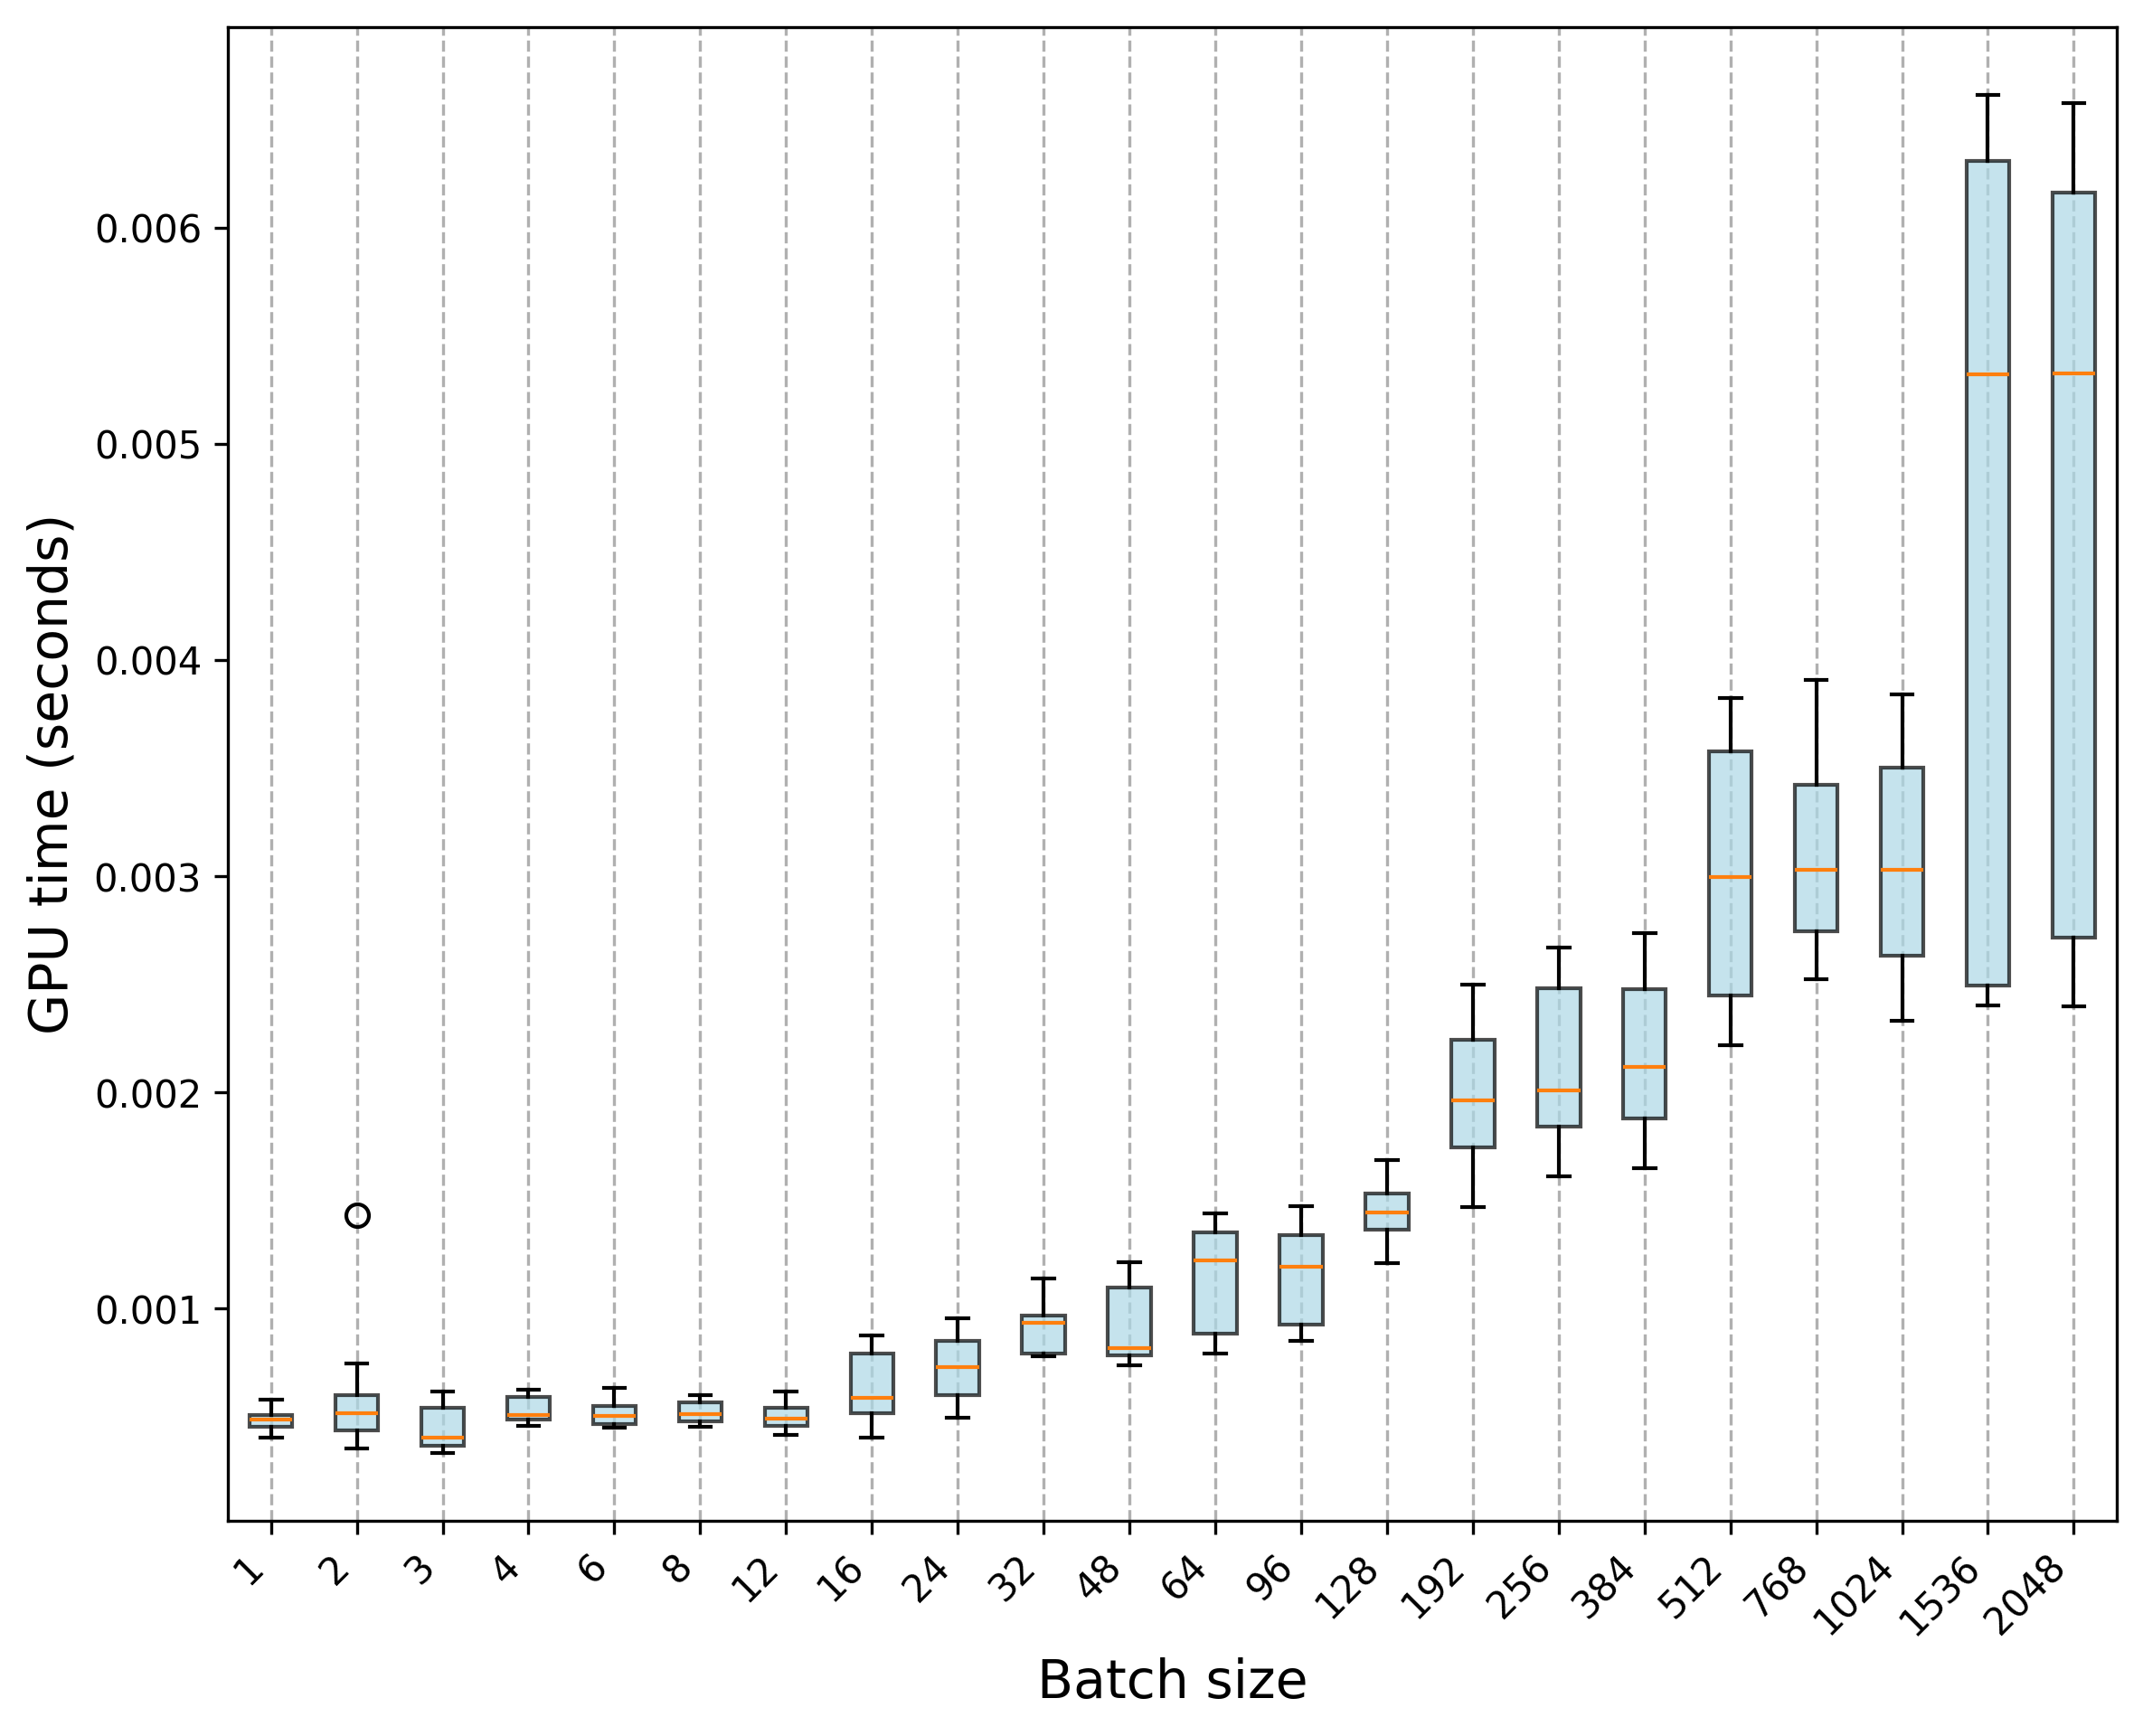

The file beside this chart, header and first rows:
Trial, 1, 2, 3, 4, 6, 8, 12, 16, 24, 32, 48, 64, 96, 128, 192, 256, 384, 512, 768, 1024, 1536, 2048
0, 0.000492, 0.000618, 0.0005981, 0.0005257, 0.0004632, 0.0004555, 0.0004353, 0.0008767, 0.000838, 0.0007892, 0.0007707, 0.0008336, 0.0008668, 0.001503, 0.001523, 0.001698, 0.00186, 0.002954, 0.003253, 0.00313, 0.005286, 0.005122
1, 0.0004671, 0.0005772, 0.0005726, 0.0004978, 0.0004795, 0.0004985, 0.0005025, 0.0008394, 0.000845, 0.0007878, 0.0008125, 0.0008733, 0.0008564, 0.001689, 0.001749, 0.001884, 0.001926, 0.003138, 0.003095, 0.00302, 0.005429, 0.00515
2, 0.0004038, 0.0005492, 0.0005443, 0.0005116, 0.0004539, 0.0004931, 0.0005079, 0.0008636, 0.0008713, 0.0007817, 0.0007787, 0.0008356, 0.0009132, 0.00161, 0.001589, 0.001718, 0.001898, 0.003111, 0.002837, 0.003229, 0.005362, 0.005302
3, 0.0004535, 0.0007293, 0.0005376, 0.0005149, 0.0004686, 0.0004624, 0.0004647, 0.0008336, 0.0008409, 0.0008025, 0.0007646, 0.0008055, 0.0008525, 0.001667, 0.001547, 0.001773, 0.001854, 0.002846, 0.003277, 0.003182, 0.005064, 0.005573
4, 0.000478, 0.0006885, 0.0005354, 0.0005093, 0.0004617, 0.0004685, 0.0004722, 0.0008124, 0.0008608, 0.000783, 0.0008275, 0.0008086, 0.000941, 0.001552, 0.001774, 0.001829, 0.001848, 0.002998, 0.003044, 0.003448, 0.005574, 0.00535
5, 0.0004964, 0.0005305, 0.0005454, 0.0005023, 0.0004687, 0.000476, 0.0004398, 0.0007399, 0.0008094, 0.0008167, 0.000737, 0.001002, 0.0009249, 0.001534, 0.001468, 0.001612, 0.001649, 0.002999, 0.002948, 0.002949, 0.005656, 0.005157
6, 0.0004842, 0.0007261, 0.0006176, 0.000496, 0.0004603, 0.0004673, 0.0004166, 0.0007343, 0.0008547, 0.0007903, 0.000817, 0.0008549, 0.0009128, 0.00168, 0.001745, 0.001928, 0.001875, 0.003124, 0.003118, 0.002886, 0.005191, 0.005062
7, 0.000496, 0.0006109, 0.0005433, 0.0004959, 0.0004548, 0.000452, 0.0004432, 0.0008339, 0.0007356, 0.0007908, 0.0007893, 0.000794, 0.0008917, 0.001606, 0.001724, 0.001638, 0.001762, 0.003216, 0.003016, 0.002988, 0.005272, 0.005484
8, 0.000492, 0.0007472, 0.0005414, 0.0005093, 0.0004617, 0.0004789, 0.0004306, 0.0008434, 0.0008547, 0.000781, 0.0007848, 0.0009152, 0.0009262, 0.001472, 0.001681, 0.001809, 0.001812, 0.002822, 0.002745, 0.002994, 0.005457, 0.005488
9, 0.0004611, 0.0006148, 0.000546, 0.0004859, 0.0004499, 0.000478, 0.0004374, 0.0008433, 0.0007886, 0.0007842, 0.0008516, 0.000863, 0.0009139, 0.001558, 0.001695, 0.001655, 0.001692, 0.00287, 0.003008, 0.00304, 0.005167, 0.005451
10, 0.0005002, 0.0005001, 0.0003542, 0.0004604, 0.0005181, 0.0005153, 0.0004573, 0.0005255, 0.0009397, 0.0009375, 0.0007587, 0.001406, 0.001368, 0.001482, 0.002109, 0.002583, 0.002592, 0.002255, 0.002622, 0.002538, 0.002434, 0.002401
11, 0.0004353, 0.0004694, 0.0003656, 0.0004876, 0.0005103, 0.0004849, 0.0004739, 0.000518, 0.0007185, 0.0009534, 0.0007577, 0.001356, 0.00144, 0.001316, 0.002251, 0.002472, 0.002492, 0.002221, 0.002578, 0.00263, 0.002428, 0.002528
12, 0.0004441, 0.0004689, 0.0003556, 0.0004632, 0.0004734, 0.0005191, 0.0004669, 0.00052, 0.0009557, 0.0009431, 0.0008332, 0.001341, 0.001373, 0.001388, 0.002353, 0.002491, 0.002557, 0.002319, 0.002526, 0.00239, 0.002594, 0.002505
13, 0.0004231, 0.0003698, 0.0003782, 0.0004658, 0.0005051, 0.0005069, 0.0005428, 0.0005137, 0.0007373, 0.0009469, 0.0007895, 0.00144, 0.001337, 0.001479, 0.002375, 0.002447, 0.002638, 0.002446, 0.002585, 0.002632, 0.002465, 0.002418
14, 0.000478, 0.0003533, 0.0003375, 0.0004566, 0.0005061, 0.0004823, 0.0004827, 0.0004056, 0.000944, 0.0009149, 0.0008081, 0.001389, 0.001344, 0.001386, 0.002285, 0.002531, 0.002624, 0.00224, 0.002609, 0.002332, 0.002459, 0.002729
15, 0.0004762, 0.0003605, 0.0003524, 0.0004637, 0.0004785, 0.0004628, 0.0004826, 0.0004202, 0.0007219, 0.0009527, 0.0007756, 0.001414, 0.001373, 0.001385, 0.002216, 0.002666, 0.002435, 0.002357, 0.002753, 0.002421, 0.002596, 0.002713
16, 0.0004374, 0.0004121, 0.0003708, 0.0005029, 0.0004749, 0.0005247, 0.0004342, 0.0004084, 0.0007237, 0.0009254, 0.0008063, 0.001364, 0.001336, 0.001455, 0.002501, 0.002485, 0.002329, 0.002457, 0.002753, 0.002512, 0.002409, 0.002652
17, 0.0004178, 0.0003908, 0.0003315, 0.0005257, 0.0005012, 0.0005161, 0.0005319, 0.0004175, 0.0009438, 0.0009347, 0.000836, 0.001371, 0.001361, 0.001398, 0.002402, 0.002672, 0.002623, 0.002366, 0.002589, 0.002405, 0.002402, 0.002641
18, 0.0004536, 0.001433, 0.0003502, 0.000491, 0.0005159, 0.0005127, 0.0005333, 0.0004472, 0.0007229, 0.0009214, 0.0008187, 0.001362, 0.001473, 0.001533, 0.00226, 0.002564, 0.002738, 0.002649, 0.002746, 0.002637, 0.002443, 0.002724
19, 0.0004633, 0.000432, 0.0003634, 0.0004849, 0.0005024, 0.000522, 0.0004647, 0.0004058, 0.0007186, 0.0009333, 0.0007985, 0.001319, 0.001361, 0.00137, 0.002337, 0.002626, 0.002694, 0.002263, 0.002646, 0.00269, 0.002424, 0.002537
20, 0.0005112, 0.0004661, 0.000422, 0.000615, 0.0005784, 0.000576, 0.0006156, 0.0005546, 0.000548, 0.001098, 0.001119, 0.001261, 0.001137, 0.001332, 0.001929, 0.002134, 0.002254, 0.003778, 0.003665, 0.003288, 0.006232, 0.006111
21, 0.0005065, 0.0005623, 0.0004131, 0.0005987, 0.0006351, 0.0005879, 0.0005682, 0.0005955, 0.0005841, 0.001111, 0.001067, 0.00118, 0.001137, 0.001366, 0.001942, 0.002042, 0.001932, 0.003596, 0.003429, 0.003519, 0.006429, 0.006182
22, 0.0005552, 0.0005501, 0.0004108, 0.0005836, 0.0006289, 0.0005675, 0.0005844, 0.0005901, 0.0004949, 0.001118, 0.001114, 0.001227, 0.00128, 0.001276, 0.001939, 0.001923, 0.002087, 0.003535, 0.003637, 0.003674, 0.006445, 0.006501
23, 0.0005633, 0.0004606, 0.0004194, 0.0006094, 0.0005538, 0.0005528, 0.0005005, 0.0005793, 0.0006241, 0.001141, 0.001113, 0.001256, 0.001162, 0.001212, 0.002064, 0.002101, 0.001928, 0.003619, 0.00339, 0.00354, 0.006413, 0.006265
24, 0.0005739, 0.0004244, 0.0003882, 0.0006167, 0.0005675, 0.0005734, 0.0005245, 0.0006002, 0.0005188, 0.0009701, 0.001024, 0.00125, 0.001211, 0.001335, 0.001808, 0.001982, 0.002165, 0.00336, 0.00341, 0.003593, 0.006615, 0.006576
25, 0.0005057, 0.0005755, 0.000411, 0.0006272, 0.0005477, 0.0005781, 0.0005968, 0.0005703, 0.0005058, 0.0009557, 0.001151, 0.001307, 0.00124, 0.001329, 0.002069, 0.001924, 0.002276, 0.003647, 0.003738, 0.003432, 0.006402, 0.00631
26, 0.0005602, 0.0005499, 0.000401, 0.000597, 0.0006089, 0.0005853, 0.0006045, 0.0005839, 0.0006088, 0.00113, 0.001215, 0.00122, 0.001187, 0.001478, 0.001983, 0.001926, 0.002104, 0.003792, 0.003908, 0.00371, 0.006313, 0.00606
27, 0.0005546, 0.0004502, 0.0003955, 0.0005926, 0.0005758, 0.0005638, 0.00051, 0.0005626, 0.0005322, 0.0009444, 0.001156, 0.001167, 0.001249, 0.001297, 0.001946, 0.002099, 0.002391, 0.00359, 0.003449, 0.003841, 0.006316, 0.006375
28, 0.0005577, 0.0004311, 0.0003983, 0.0005896, 0.000566, 0.0005985, 0.0005979, 0.0005917, 0.0006002, 0.001113, 0.001107, 0.001179, 0.001201, 0.001432, 0.002075, 0.001947, 0.002132, 0.00367, 0.003495, 0.003776, 0.006303, 0.006255
29, 0.0005791, 0.0004852, 0.0003825, 0.0005986, 0.0005428, 0.0005771, 0.0005837, 0.0005889, 0.0005265, 0.001117, 0.001114, 0.001183, 0.001102, 0.001393, 0.002022, 0.002098, 0.002015, 0.003824, 0.003851, 0.003588, 0.0065, 0.006566
